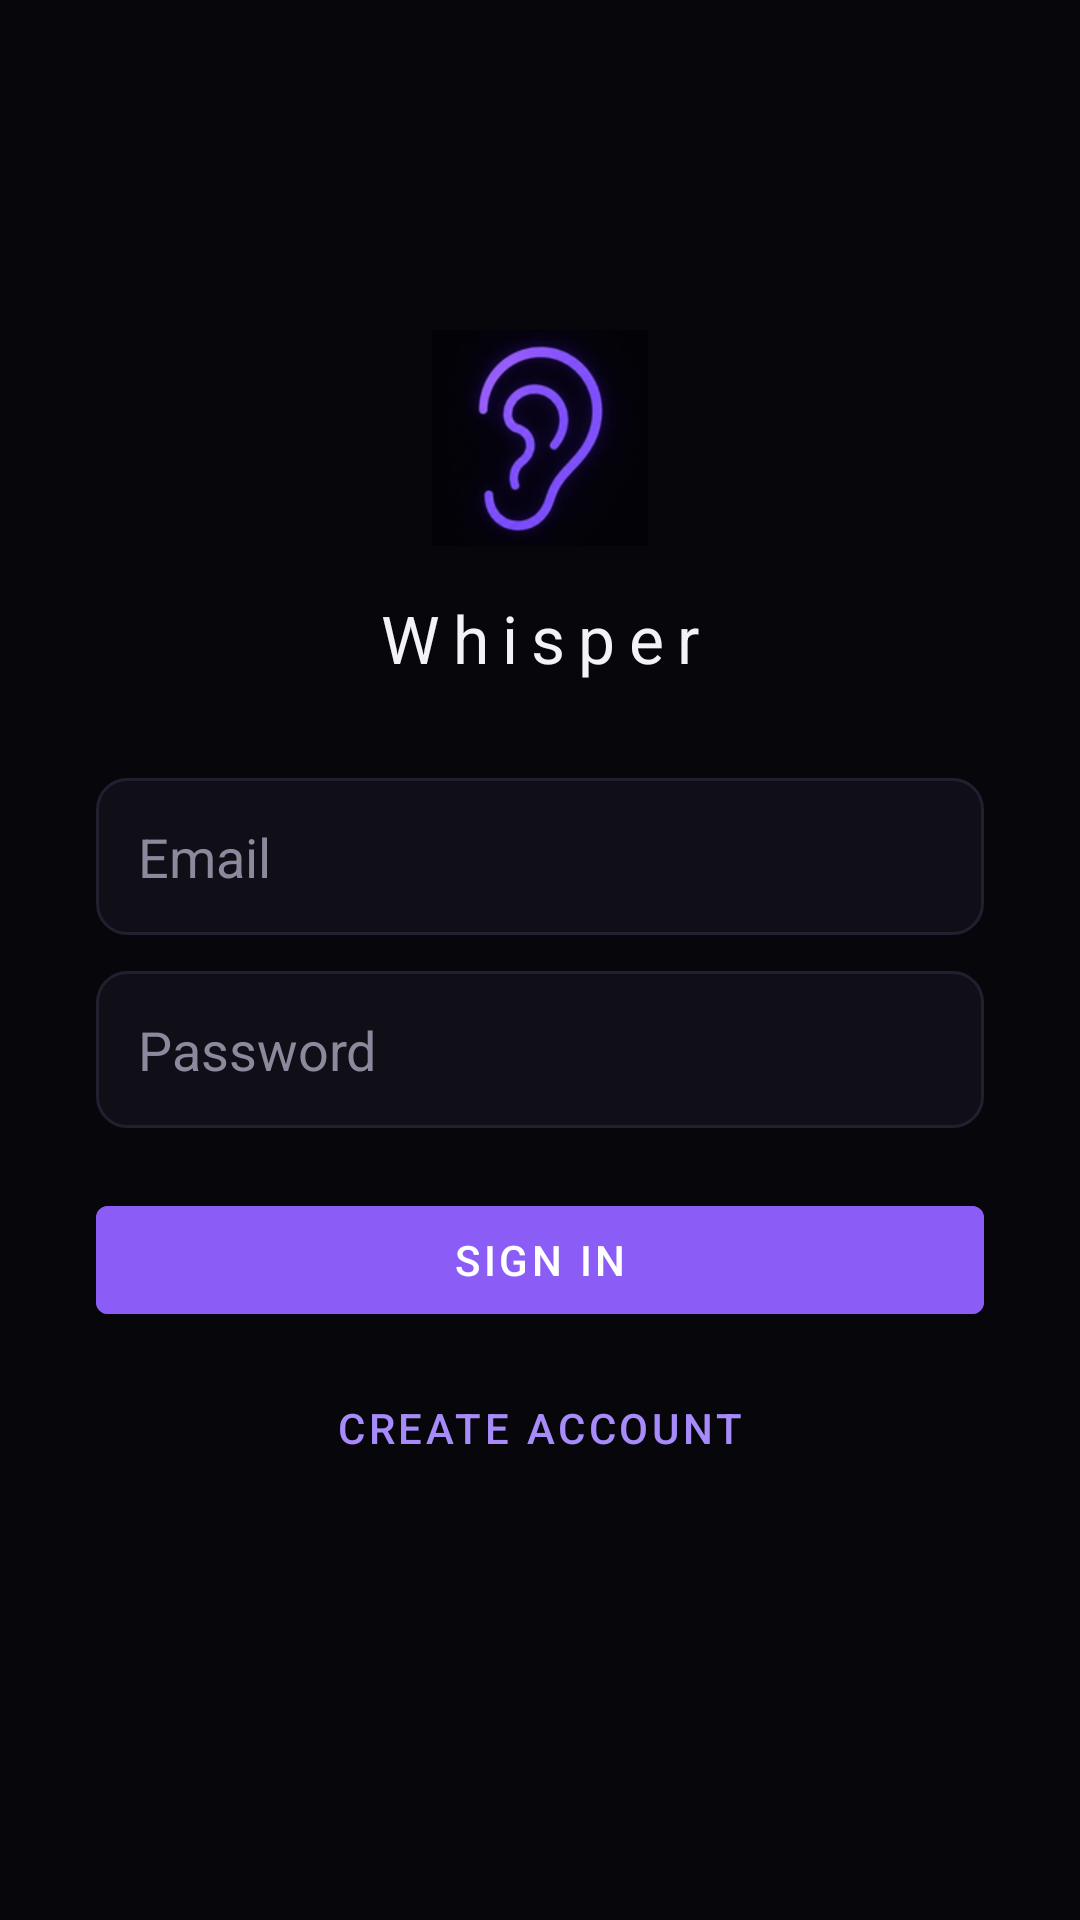

Here is an Android app screen rendered from its layout file. Give the layout XML and the strings, colors and styles it references.
<!-- AndroidManifest.xml: activity theme Theme.Whisper -->
<!-- res/layout/activity_login.xml -->
<?xml version="1.0" encoding="utf-8"?>
<ScrollView xmlns:android="http://schemas.android.com/apk/res/android"
    android:layout_width="match_parent"
    android:layout_height="match_parent"
    android:background="@color/background"
    android:fillViewport="true">

    <LinearLayout
        android:layout_width="match_parent"
        android:layout_height="wrap_content"
        android:orientation="vertical"
        android:gravity="center"
        android:padding="32dp">

        <ImageView
            android:layout_width="72dp"
            android:layout_height="72dp"
            android:layout_marginBottom="16dp"
            android:src="@mipmap/ic_launcher"
            android:contentDescription="@string/app_name" />

        <TextView
            android:layout_width="wrap_content"
            android:layout_height="wrap_content"
            android:text="@string/app_name"
            android:textColor="@color/text_primary"
            android:textSize="22sp"
            android:letterSpacing="0.2"
            android:layout_marginBottom="32dp" />

        <EditText
            android:id="@+id/emailInput"
            android:layout_width="match_parent"
            android:layout_height="wrap_content"
            android:hint="Email"
            android:inputType="textEmailAddress"
            android:textColor="@color/text_primary"
            android:textColorHint="@color/text_dim"
            android:padding="14dp"
            android:background="@drawable/input_background"
            android:layout_marginBottom="12dp" />

        <EditText
            android:id="@+id/passwordInput"
            android:layout_width="match_parent"
            android:layout_height="wrap_content"
            android:hint="Password"
            android:inputType="textPassword"
            android:textColor="@color/text_primary"
            android:textColorHint="@color/text_dim"
            android:padding="14dp"
            android:background="@drawable/input_background"
            android:layout_marginBottom="20dp" />

        <Button
            android:id="@+id/loginButton"
            android:layout_width="match_parent"
            android:layout_height="wrap_content"
            android:text="Sign in"
            android:textColor="@color/white"
            android:backgroundTint="@color/purple"
            android:layout_marginBottom="8dp" />

        <Button
            android:id="@+id/registerButton"
            android:layout_width="match_parent"
            android:layout_height="wrap_content"
            android:text="Create account"
            android:textColor="@color/purple_bright"
            android:background="@android:color/transparent" />

        <TextView
            android:id="@+id/statusText"
            android:layout_width="match_parent"
            android:layout_height="wrap_content"
            android:textColor="@color/danger"
            android:textSize="13sp"
            android:layout_marginTop="12dp"
            android:gravity="center" />

    </LinearLayout>
</ScrollView>
<!-- resources referenced by this layout -->
<resources>
  <color name="background">#07070B</color>
  <color name="danger">#F26A6A</color>
  <color name="purple">#8B5CF6</color>
  <color name="purple_bright">#A78BFA</color>
  <color name="text_dim">#8B899C</color>
  <color name="text_primary">#F3F2F8</color>
  <color name="white">#FFFFFF</color>
  <!-- drawable input_background (drawable) -->
  <?xml version="1.0" encoding="utf-8"?>
  <shape xmlns:android="http://schemas.android.com/apk/res/android">
      <solid android:color="@color/panel" />
      <corners android:radius="10dp" />
      <stroke android:width="1dp" android:color="@color/panel_border" />
  </shape>
  <!-- mipmap ic_launcher: png bitmap (mipmap-hdpi, 7459 bytes) -->
  <string name="app_name">Whisper</string>
  <style name="Theme.Whisper" parent="Theme.MaterialComponents.DayNight.NoActionBar">
          <item name="colorPrimary">@color/purple</item>
          <item name="colorPrimaryDark">@color/background</item>
          <item name="colorAccent">@color/purple_bright</item>
          <item name="android:windowBackground">@color/background</item>
          <item name="android:textColorPrimary">@color/text_primary</item>
          <item name="android:statusBarColor">@color/background</item>
      </style>
  <color name="panel">#100F18</color>
  <color name="panel_border">#211F30</color>
</resources>
